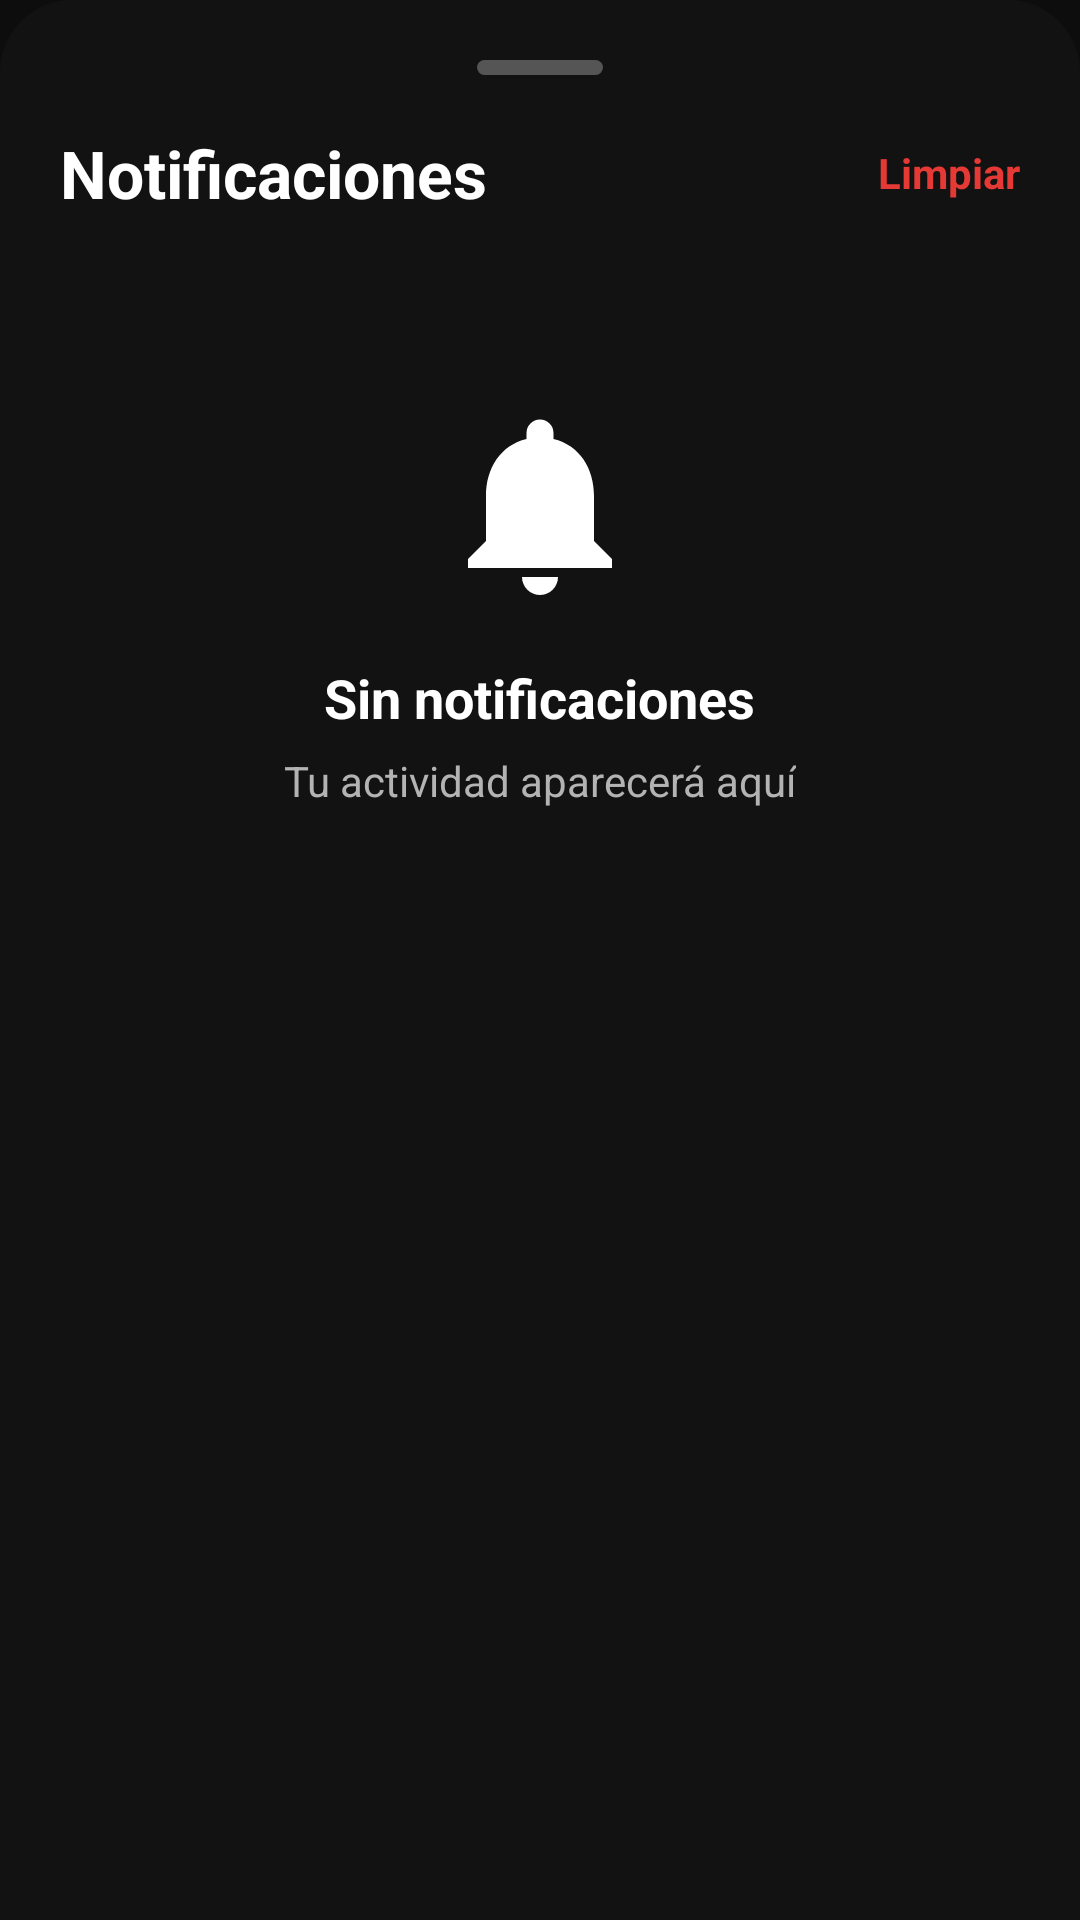

Layout XML and referenced resources for this Android screen:
<!-- AndroidManifest.xml: application theme Theme.HotWheelsCollector -->
<!-- res/layout/bottomsheet_notifications.xml -->
<?xml version="1.0" encoding="utf-8"?>
<LinearLayout
    xmlns:android="http://schemas.android.com/apk/res/android"
    xmlns:app="http://schemas.android.com/apk/res-auto"
    android:layout_width="match_parent"
    android:layout_height="match_parent"
    android:orientation="vertical"
    android:padding="20dp"
    android:background="@drawable/bg_detail_sheet">

    
    <View
        android:layout_width="42dp"
        android:layout_height="5dp"
        android:layout_gravity="center"
        android:background="@drawable/bg_handle"
        android:layout_marginBottom="18dp"/>

    
    <LinearLayout
        android:layout_width="match_parent"
        android:layout_height="wrap_content"
        android:gravity="center_vertical"
        android:orientation="horizontal">

        <TextView
            android:layout_width="0dp"
            android:layout_height="wrap_content"
            android:layout_weight="1"
            android:text="Notificaciones"
            android:textSize="22sp"
            android:textStyle="bold"
            android:textColor="@color/text_primary"/>

        <TextView
            android:id="@+id/tvClear"
            android:layout_width="wrap_content"
            android:layout_height="wrap_content"
            android:text="Limpiar"
            android:textStyle="bold"
            android:textColor="@color/primary"
            android:textSize="14sp"/>
    </LinearLayout>

    
    <LinearLayout
        android:id="@+id/layoutEmpty"
        android:layout_width="match_parent"
        android:layout_height="wrap_content"
        android:gravity="center"
        android:orientation="vertical"
        android:layout_marginTop="60dp">

        <ImageView
            android:layout_width="72dp"
            android:layout_height="72dp"
            android:src="@drawable/ic_notifications"/>

        <TextView
            android:layout_width="wrap_content"
            android:layout_height="wrap_content"
            android:text="Sin notificaciones"
            android:textStyle="bold"
            android:textSize="18sp"
            android:textColor="@color/text_primary"
            android:layout_marginTop="16dp"/>

        <TextView
            android:layout_width="wrap_content"
            android:layout_height="wrap_content"
            android:text="Tu actividad aparecerá aquí"
            android:textSize="14sp"
            android:textColor="@color/text_secondary"
            android:layout_marginTop="6dp"/>
    </LinearLayout>

    
    <androidx.recyclerview.widget.RecyclerView
        android:id="@+id/recyclerNotifications"
        android:layout_width="match_parent"
        android:layout_height="wrap_content"
        android:layout_marginTop="20dp"/>

</LinearLayout>
<!-- resources referenced by this layout -->
<resources>
  <color name="primary">#E53935</color>
  <color name="text_primary">#FFFFFF</color>
  <color name="text_secondary">#B3B3B3</color>
  <!-- drawable bg_detail_sheet (drawable) -->
  <?xml version="1.0" encoding="utf-8"?>
  <shape xmlns:android="http://schemas.android.com/apk/res/android">
      <solid android:color="#121212"/>
      <corners android:topLeftRadius="24dp"
          android:topRightRadius="24dp"/>
  </shape>
  <!-- drawable bg_handle (drawable) -->
  <?xml version="1.0" encoding="utf-8"?>
  <shape xmlns:android="http://schemas.android.com/apk/res/android">
      <solid android:color="#555"/>
      <corners android:radius="50dp"/>
  </shape>
  <!-- drawable ic_notifications (drawable) -->
  <vector xmlns:android="http://schemas.android.com/apk/res/android"
      android:width="24dp"
      android:height="24dp"
      android:viewportWidth="24"
      android:viewportHeight="24">
      <path
          android:pathData="M12,22c1.1,0 2,-0.9 2,-2h-4c0,1.1 0.9,2 2,2z"
          android:fillColor="@color/text_primary"/>
      <path
          android:pathData="M18,16v-5c0,-3.07 -1.63,-5.64 -4.5,-6.32V4a1.5,1.5 0,0 0,-3 0v0.68C7.63,5.36 6,7.92 6,11v5l-2,2v1h16v-1l-2,-2z"
          android:fillColor="@color/text_primary"/>
  </vector>
  <style name="Theme.HotWheelsCollector" parent="Theme.Material3.DayNight.NoActionBar">
  
          
          <item name="colorPrimary">@color/primary</item>
          <item name="colorOnPrimary">@color/text_primary</item>
          <item name="colorSecondary">@color/primary_variant</item>
  
          
          <item name="android:colorBackground">@color/background_main</item>
          <item name="colorSurface">@color/background_secondary</item>
          <item name="colorOnSurface">@color/text_primary</item>
  
          
          <item name="colorSurfaceVariant">@color/background_input</item>
          <item name="cardViewStyle">@color/card_background</item>
  
          
          <item name="android:statusBarColor" tools:targetApi="l">@color/background_main</item>
  
          
          <item name="android:navigationBarColor">@color/background_main</item>
  
      </style>
  <color name="primary_variant">#C62828</color>
  <color name="background_main">#0D0D0D</color>
  <color name="background_secondary">#151515</color>
  <color name="background_input">#1F1F1F</color>
  <color name="card_background">#1A1A1A</color>
</resources>
